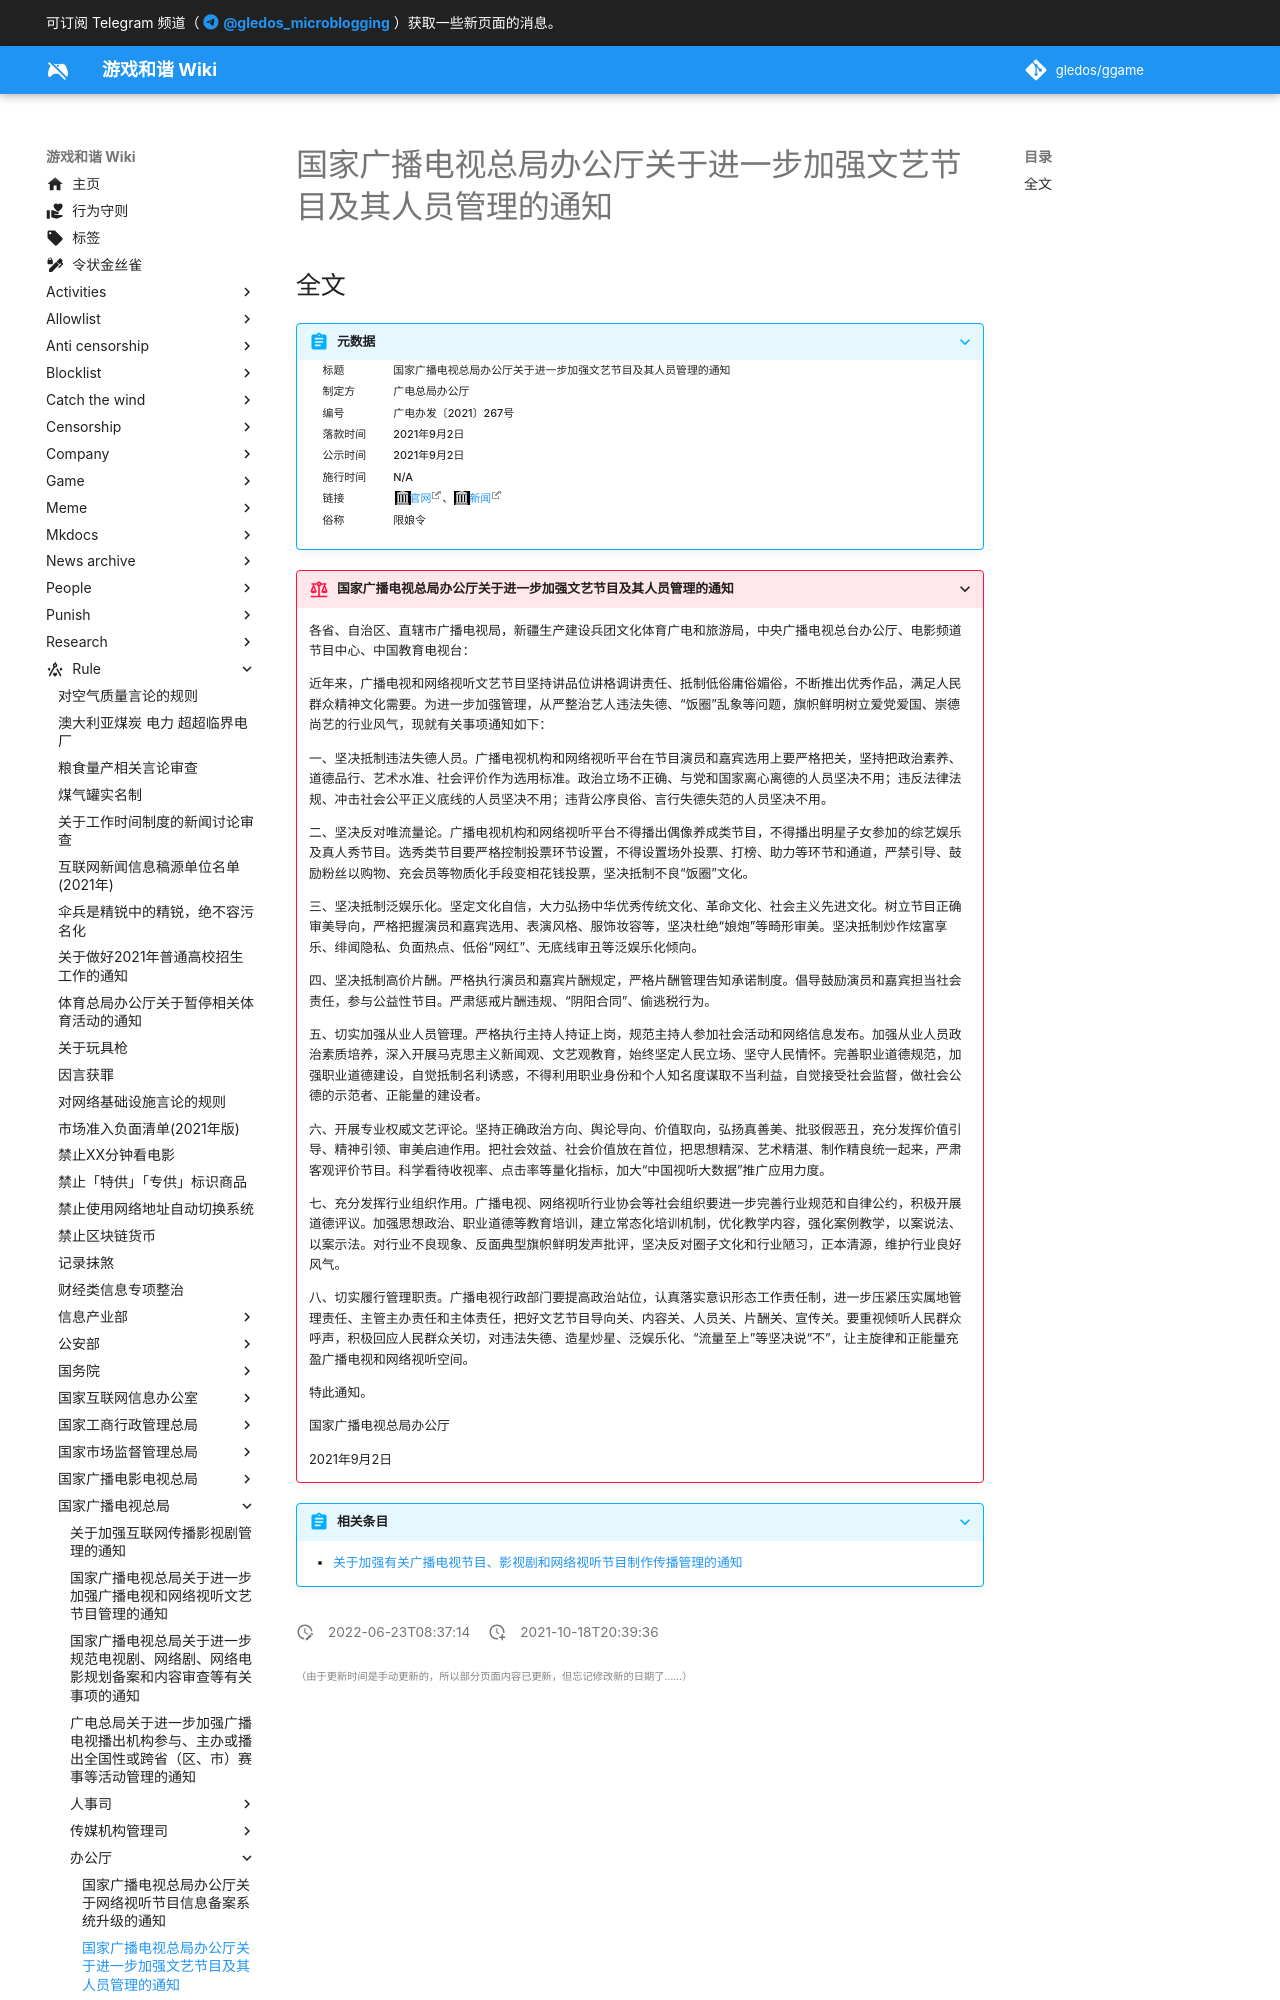

repository: gledos/ggame · page: rule/国家广播电视总局/办公厅/关于进一步加强文艺节目及其人员管理的通知.html · generator: mkdocs

---
title: 国家广播电视总局办公厅关于进一步加强文艺节目及其人员管理的通知
search:
  exclude: true
description:
published: true
date: "2022-06-23T08:37:14"
特殊标签标记: #无标签
editor: markdown
dateCreated: "2021-10-18T20:39:36"
---

## 全文

> [!summary]+ 元数据
>
> <div markdown=1 class="infobox">
>
> | 标题     | 国家广播电视总局办公厅关于进一步加强文艺节目及其人员管理的通知 |
> | -------- | -------------------------------------------------------------- |
> | 制定方   | 广电总局办公厅                                                 |
> | 编号     | 广电办发〔2021〕267号                                          |
> | 落款时间 | 2021年9月2日                                                   |
> | 公示时间 | 2021年9月2日                                                   |
> | 施行时间 | N/A                                                            |
> | 链接     | [官网][]、[新闻][]                                             |
> | 俗称     | 限娘令                                                         |
>
> </div>

[官网]: https://web.archive.org/web/20211011133820/http://www.gov.cn/zhengce/zhengceku/2021-09/02/content_5635019.htm
[新闻]: https://web.archive.org/web/20241124024302/http://www.news.cn/politics/2021-09/02/c_1127820539.htm
